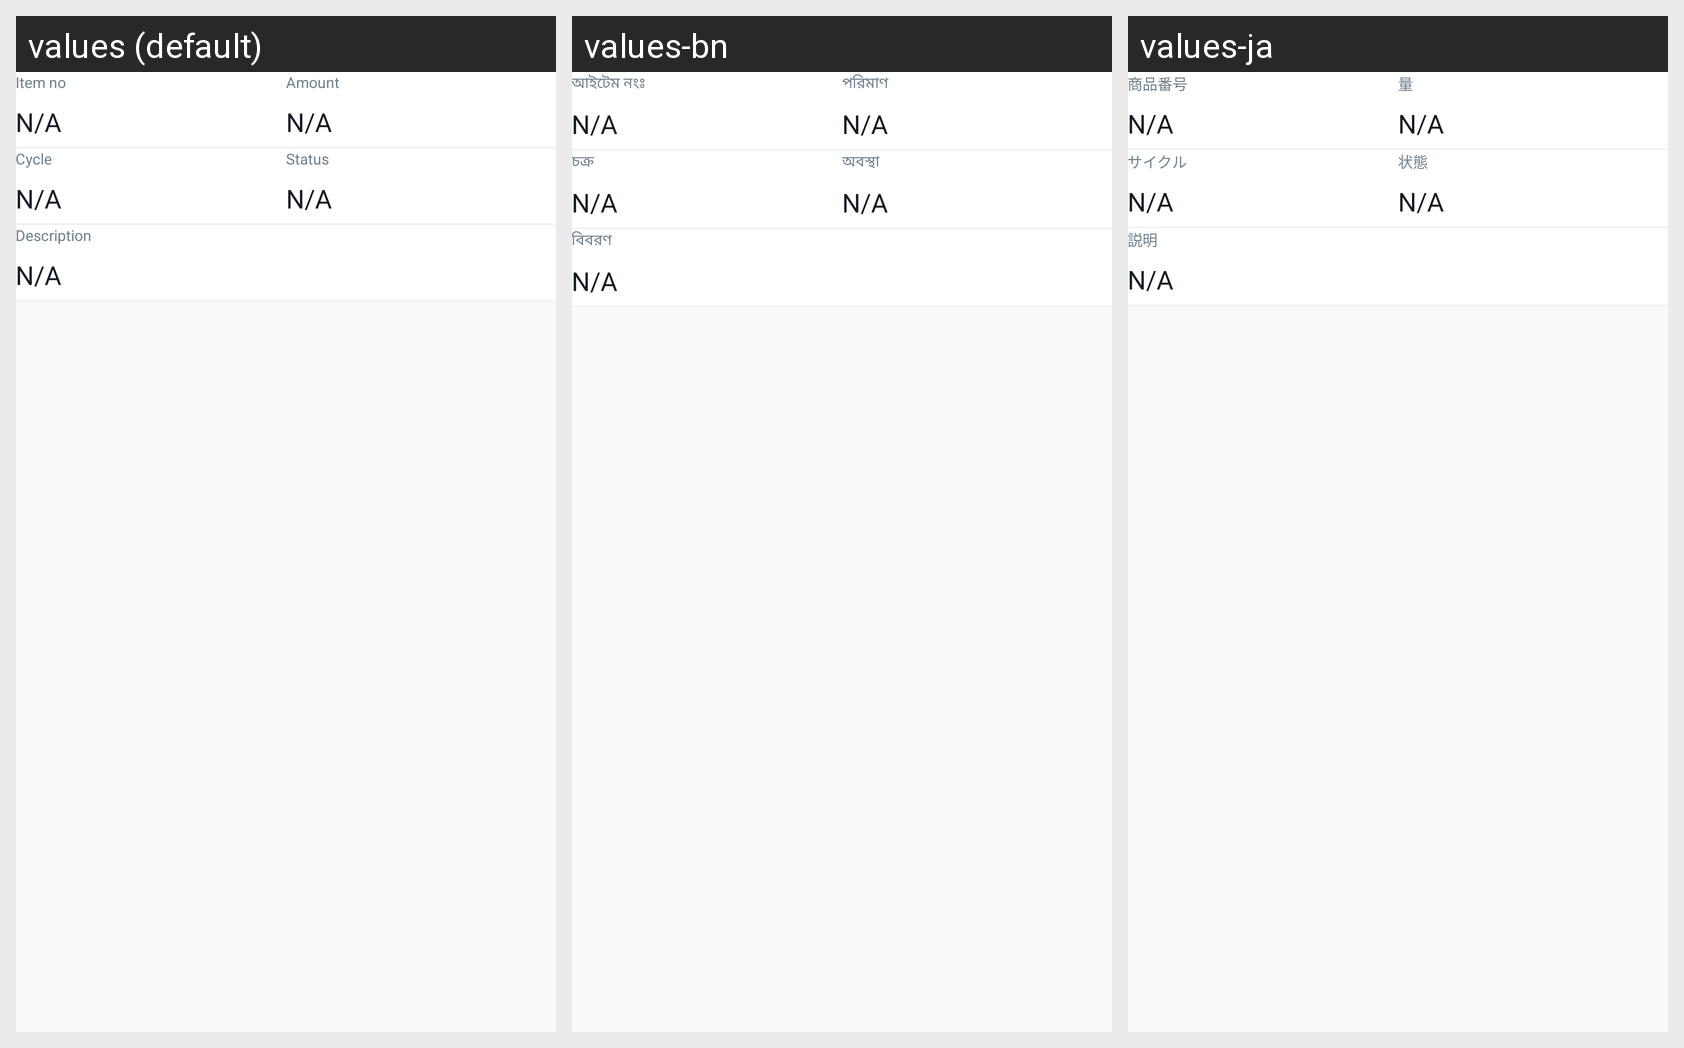

Locale-by-locale string values for the Android screen shown in this grid:
Android screen res/layout/recycler_subscription_item.xml rendered under 3 locales, left to right: values (default), values-bn, values-ja. Device: Nexus 5 (rendered at 1080×1920; each locale shown at half size, 540×960, under a caption strip naming it); theme AppTheme.
Strings drawn on this screen, with the default value and each locale's value (text and hints the layout hard-codes, and strings that could not be matched under every locale, appear in the picture but are not listed):

label_item_no
  values: Item no
  values-bn: আইটেম নংঃ
  values-ja: 商品番号

label_amount
  values: Amount
  values-bn: পরিমাণ
  values-ja: 量

label_cycle
  values: Cycle
  values-bn: চক্র
  values-ja: サイクル

lable_status
  values: Status
  values-bn: অবস্থা
  values-ja: 状態

label_description
  values: Description
  values-bn: বিবরণ
  values-ja: 説明
